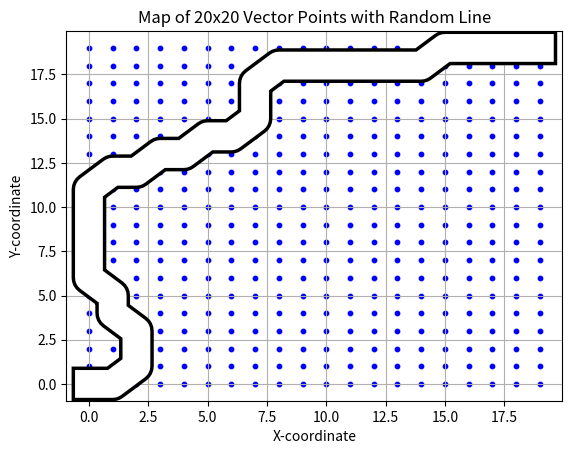

Source code (Python):
import matplotlib.pyplot as plt
import sys
import numpy as np

GRID_SIZE = 20
MAX_LINE_FAIL_LIMIT = 1000

def direction_based_turns(old_point, new_point):
    dx = new_point[0] - old_point[0]
    dy = new_point[1] - old_point[1]
    
    if dx > 0 and dy > 0:
        return [[1, 1], [1, 0], [0, 1]]
    elif dx > 0 and dy == 0:
        return [[1, 0], [1, 1], [1, -1]]
    elif dx > 0 and dy < 0:
        return [[1, 0], [0, -1], [1, -1]]
    elif dx == 0 and dy > 0:
        return [[0, 1], [1, 1], [-1, 1]]
    elif dx == 0 and dy < 0:
        return [[0, -1], [-1, -1], [1, -1]]
    elif dx < 0 and dy > 0:
        return [[-1, 1], [0, 1], [-1, 0]]
    elif dx < 0 and dy == 0:
        return [[-1, 0], [-1, 1], [-1, -1]]
    elif dx < 0 and dy < 0:
        return [[-1, -1], [-1, 0], [0, -1]]
    elif dx == 0 and dy == 0:
        return [[1, 0], [0, 0], [-1, 0], [1, 1], [1, -1], [-1, 1], [-1, -1] ]
    else:
        return [[0, 0], [0, 0]]

def upright_biased_turns(old_point, new_point):
    dx = new_point[0] - old_point[0]
    dy = new_point[1] - old_point[1]
    
    if dx > 0 and dy > 0:
        return [[1, 1], [1, 0], [0, 1]]
    elif dx > 0 and dy == 0:
        return [[1, 0], [1, 1]]
    elif dx > 0 and dy < 0:
        return [[1, 0]]
    elif dx == 0 and dy > 0:
        return [[0, 1], [1, 1]]
    elif dx == 0 and dy < 0:
        return [[1, -1]]
    elif dx < 0 and dy > 0:
        return [[0, 1]]
    elif dx < 0 and dy == 0:
        return [[-1, -1]]
    elif dx < 0 and dy < 0:
        return [[0, -1]]
    else:
        return [[0, 0], [0, 0]]

def point_available(point, line, grid_size):
    if point[0] >= 0:
        if point[0] < grid_size:
            if point[1] >= 0:
                if point[1] < grid_size:
                    if point not in line:
                        return True
    return False

def valid_moves(cur_pos, old_pos, list_of_dx_dy, line, grid_size):
    possible_moves = []
    if list_of_dx_dy[0] == [0, 0]:
        pass
        # Should be return
    for dx_dy in list_of_dx_dy:
        here_x, here_y = cur_pos
        go_x, go_y = dx_dy
        point = (here_x + go_x, here_y + go_y)
        #print("Current pos: ", cur_pos, "\nDX_DY: ", dx_dy, "\nPoint: ", point)
        if point_available(point, line, grid_size):
            possible_moves.append(point)
    return possible_moves

def create_line(grid_size):
    # Initialize the line with the starting point
    line = [(0, 0)]
    current_position = (0, 0)
    counter = 0
    old_position = current_position

    while counter <= 10:
        counter = counter + 1
        directioned_points = direction_based_turns(old_position, current_position)
        possible_moves = valid_moves(current_position, old_position, directioned_points, line, grid_size)
        # Randomly select a move
        if len(possible_moves) == 0:
            return []
        next_position = possible_moves[np.random.choice(len(possible_moves))]
        line.append(next_position)
        old_position = current_position
        current_position = next_position
   
    while current_position != (grid_size-1, grid_size-1):
        directioned_points = upright_biased_turns(old_position, current_position)
        possible_moves = valid_moves(current_position, old_position, directioned_points, line, grid_size)
        # Randomly select a move
        if len(possible_moves) == 0:
            return []
        next_position = possible_moves[np.random.choice(len(possible_moves))]
        line.append(next_position)
        old_position = current_position
        current_position = next_position

    return np.array(line)

def display_map(map, line):
    # Plot the points and the line
    plt.scatter(map[:, 0], map[:, 1], color='blue', s=10)
    plt.plot(line[:, 0], line[:, 1], color='black', linewidth=25)
    plt.plot(line[:, 0], line[:, 1], color='white', linewidth=20)
    plt.title("Map of 20x20 Vector Points with Random Line")
    plt.xlabel("X-coordinate")
    plt.ylabel("Y-coordinate")
    plt.grid(True)
    plt.show()

def main():
    grid_size = GRID_SIZE
    max_line_fail_limit = MAX_LINE_FAIL_LIMIT 
    
    map = np.array([[x, y] for x in range(grid_size) for y in range(grid_size)])
    
    line = create_line(grid_size)
    if not hasattr(line, 'all'):
        print("Failed the generate line, trying again...")
        counter = 1
        line = create_line(grid_size)
        while not hasattr(line, 'all'):
            counter = counter + 1
            print("Tried '", counter, "' times...")
            line = create_line(grid_size)
            if counter > max_line_fail_limit:
                sys.exit("Failed to produce line")

    display_map(map, line)

    print(line)

if __name__ == "__main__":
    main()

